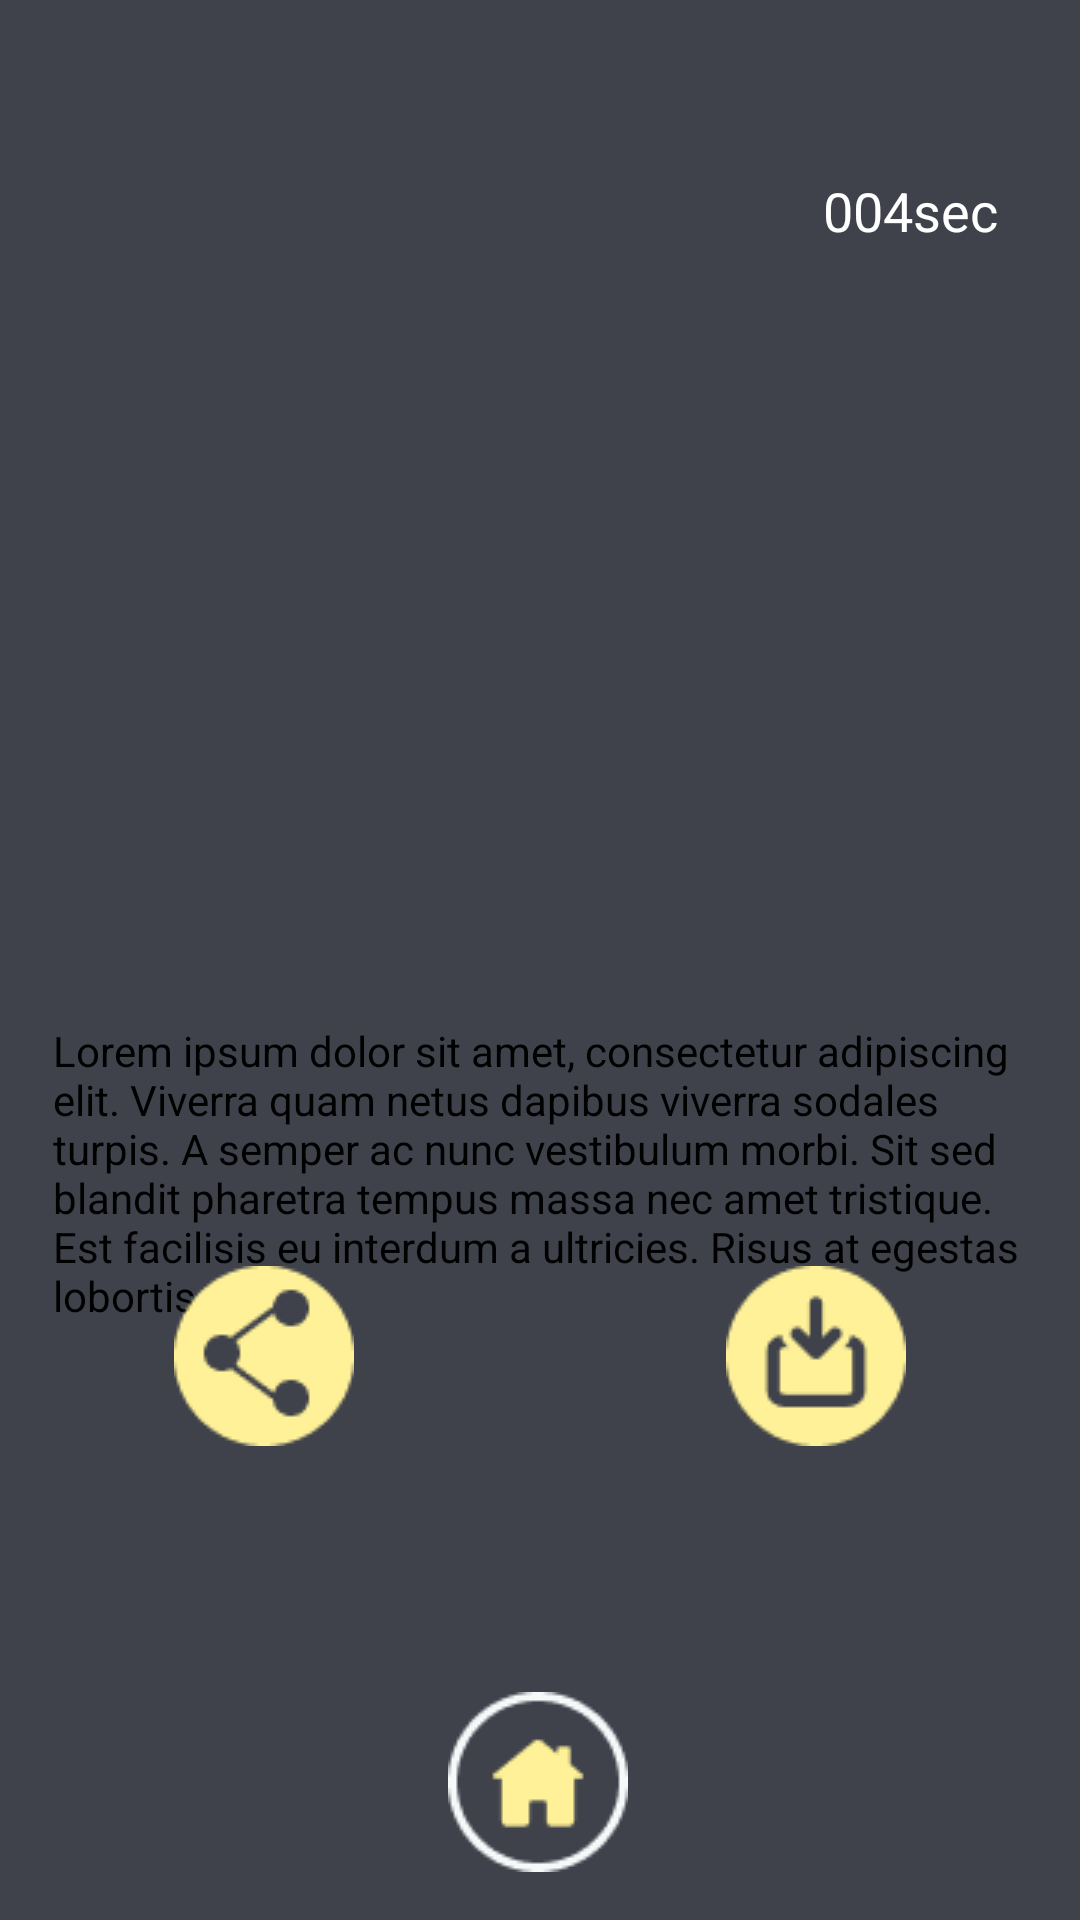

Layout XML and referenced resources for this Android screen:
<!-- AndroidManifest.xml: application theme AppTheme -->
<!-- res/layout/activity_decreption__result.xml -->
<?xml version="1.0" encoding="utf-8"?>
<androidx.constraintlayout.widget.ConstraintLayout xmlns:android="http://schemas.android.com/apk/res/android"
    xmlns:app="http://schemas.android.com/apk/res-auto"
    xmlns:tools="http://schemas.android.com/tools"
    android:layout_width="match_parent"
    android:background="@color/colorbody"
    android:layout_height="match_parent"
    tools:context=".stegofun.Decreption_Result">


    <TextView
        android:id="@+id/timeid"
        android:layout_width="wrap_content"
        android:layout_height="30dp"
        android:text="004sec"
        android:textColor="@color/whitecolor"
        android:textSize="18sp"
        app:layout_constraintBottom_toTopOf="@+id/imageviewid"
        app:layout_constraintEnd_toEndOf="parent"
        app:layout_constraintHorizontal_bias="0.909"
        app:layout_constraintStart_toStartOf="parent"
        app:layout_constraintTop_toTopOf="parent"
        app:layout_constraintVertical_bias="0.828">

    </TextView>

    <ImageView
        android:id="@+id/imageviewid"
        android:layout_width="352dp"
        android:layout_height="198dp"
        android:layout_marginTop="100dp"
        android:scaleType="fitXY"
        android:padding="15dp"
        app:layout_constraintEnd_toEndOf="parent"
        app:layout_constraintHorizontal_bias="0.643"
        app:layout_constraintStart_toStartOf="parent"
        app:layout_constraintTop_toTopOf="parent">

    </ImageView>

    <LinearLayout
        android:id="@+id/line1"
        android:layout_width="347dp"
        android:layout_height="138dp"
        android:layout_marginTop="24dp"
        android:background="@drawable/inputshape"
        android:gravity="center"
        android:orientation="vertical"
        app:layout_constraintEnd_toEndOf="parent"
        app:layout_constraintHorizontal_bias="0.593"
        app:layout_constraintStart_toStartOf="parent"
        app:layout_constraintTop_toBottomOf="@+id/imageviewid">


        <androidx.core.widget.NestedScrollView
            android:layout_width="match_parent"
            android:layout_height="wrap_content">
            <TextView
                android:id="@+id/textresultid"
                android:layout_width="match_parent"
                android:layout_height="wrap_content"
                android:layout_margin="10dp"
                android:textAlignment="textStart"
                android:text="@string/encrypt_text"
                android:textColor="@color/textcolor">

            </TextView>
        </androidx.core.widget.NestedScrollView>


    </LinearLayout>

    <LinearLayout
        android:id="@+id/linearLayout3"
        android:layout_width="match_parent"
        android:layout_height="80dp"
        android:layout_marginStart="32dp"
        android:layout_marginEnd="32dp"
        android:layout_marginBottom="72dp"
        android:gravity="center"
        android:padding="10dp"
        android:orientation="horizontal"
        android:weightSum="3"
        app:layout_constraintBottom_toTopOf="@+id/imageView6"
        app:layout_constraintEnd_toEndOf="parent"
        app:layout_constraintHorizontal_bias="0.527"
        app:layout_constraintStart_toStartOf="parent">

        <ImageView
            android:id="@+id/shareid"
            android:layout_width="0dp"
            android:layout_height="60dp"
            android:layout_weight="1"
            android:src="@drawable/share">

        </ImageView>

        <ImageView
            android:visibility="invisible"
            android:id="@+id/settingid"
            android:layout_width="0dp"
            android:layout_height="60dp"
            android:layout_weight="1"
            android:src="@drawable/setting">

        </ImageView>

        <ImageView
            android:id="@+id/downloadid"
            android:layout_width="0dp"
            android:layout_height="60dp"
            android:layout_weight="1"
            android:src="@drawable/download">

        </ImageView>


    </LinearLayout>

    <ImageView
        android:id="@+id/imageView6"
        android:layout_width="60dp"
        android:layout_height="60dp"
        android:layout_marginBottom="16dp"
        android:src="@drawable/home"
        app:layout_constraintBottom_toBottomOf="parent"
        app:layout_constraintEnd_toEndOf="parent"
        app:layout_constraintHorizontal_bias="0.498"
        app:layout_constraintStart_toStartOf="parent">

    </ImageView>

</androidx.constraintlayout.widget.ConstraintLayout>
<!-- resources referenced by this layout -->
<resources>
  <color name="colorbody">#3F424B</color>
  <color name="textcolor"> #000000</color>
  <color name="whitecolor">#FFFFFF</color>
  <!-- drawable download: png bitmap (drawable, 1415 bytes) -->
  <!-- drawable home: png bitmap (drawable, 2002 bytes) -->
  <!-- drawable setting: png bitmap (drawable, 925 bytes) -->
  <!-- drawable share: png bitmap (drawable, 1522 bytes) -->
  <string name="encrypt_text">Lorem ipsum dolor sit amet, consectetur adipiscing elit. Viverra quam netus dapibus viverra sodales turpis. A semper ac nunc vestibulum morbi. Sit sed blandit pharetra tempus massa nec amet tristique. Est facilisis eu interdum a ultricies. Risus at egestas lobortis.</string>
  
  
      //app drawer navigation side bar menu string text_________________
  <style name="AppTheme" parent="Theme.AppCompat.Light.NoActionBar">
          
          <item name="colorPrimary">@color/colorPrimary</item>
          <item name="colorPrimaryDark">@color/colorPrimaryDark</item>
          <item name="colorAccent">@color/colorAccent</item>
          <item name="android:windowLightStatusBar" tools:targetApi="m">true</item>
      </style>
  <color name="colorPrimary">#3F424B</color>
  <color name="colorPrimaryDark">#3F424B</color>
  <color name="colorAccent">#03DAC5</color>
</resources>
